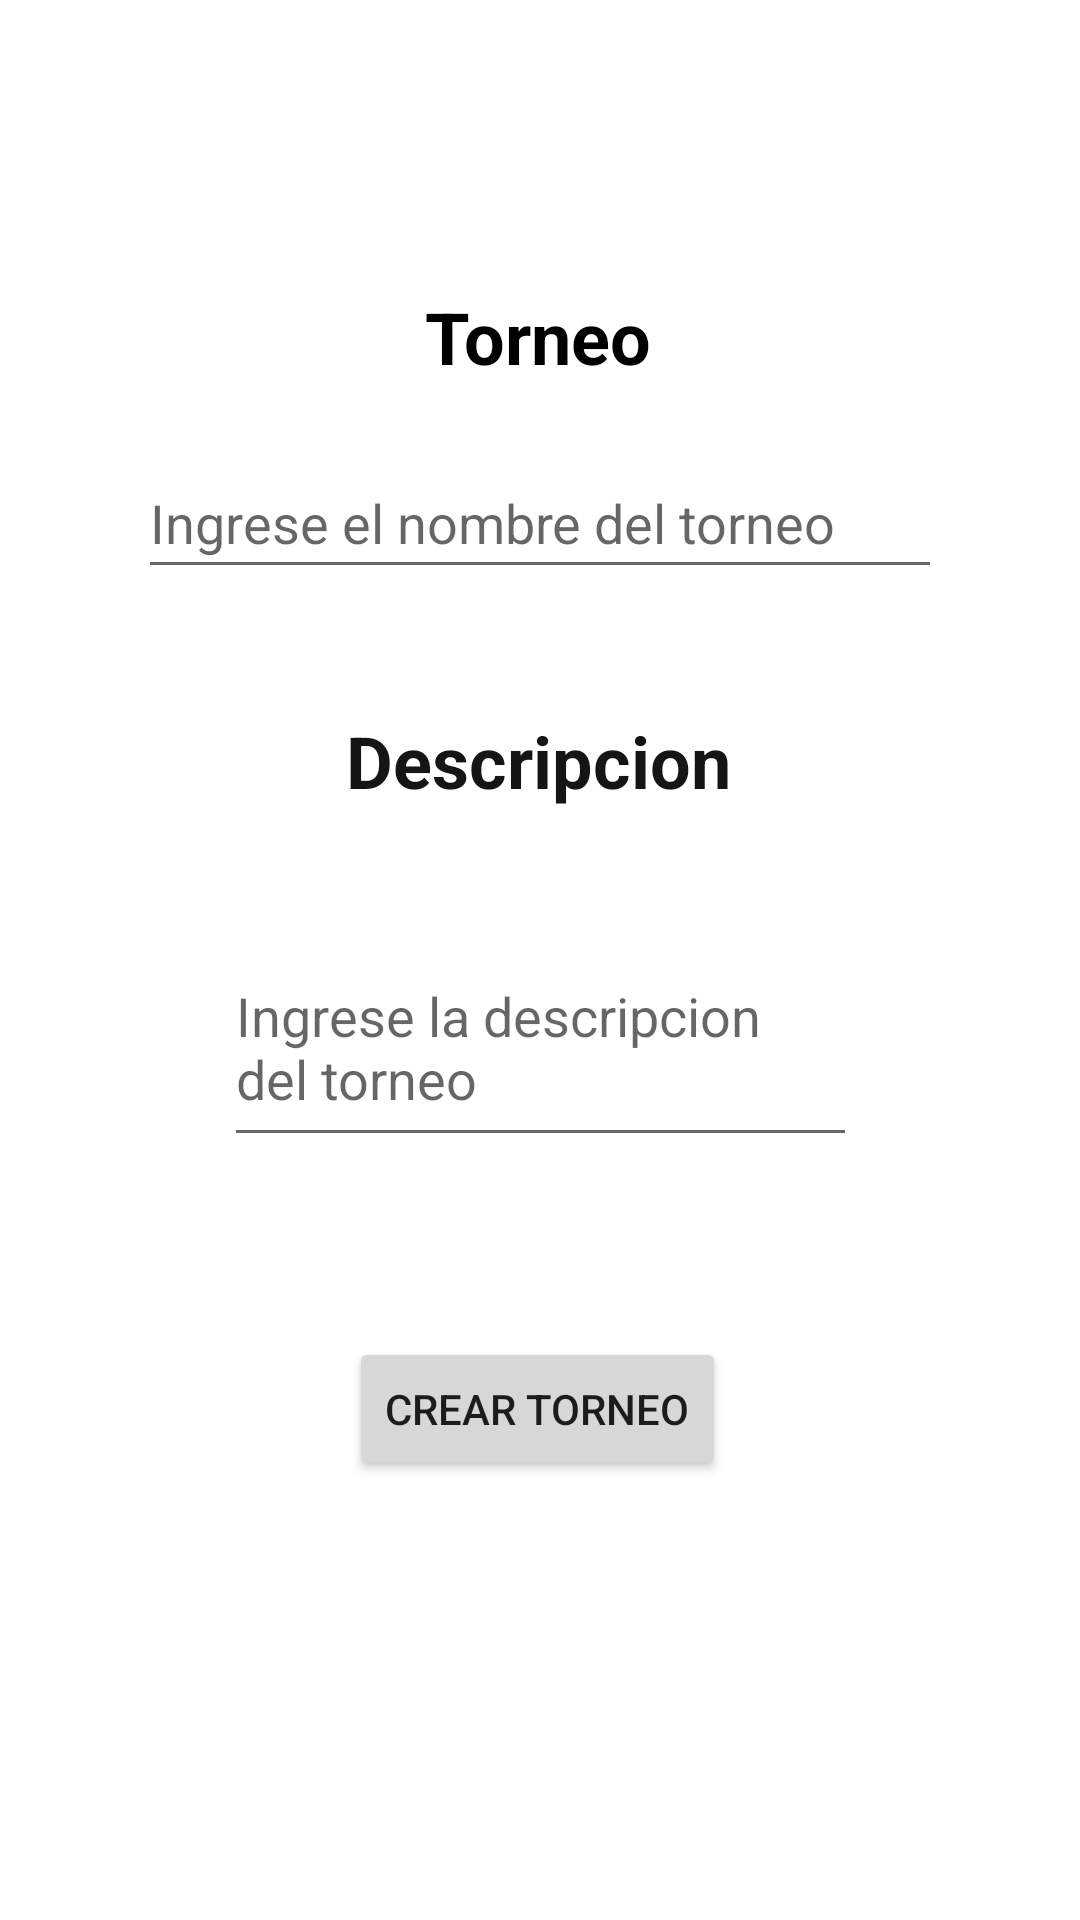

Here is an Android app screen rendered from its layout file. Give the layout XML and the strings, colors and styles it references.
<!-- AndroidManifest.xml: application theme Theme.Examen_Moviles -->
<!-- res/layout/activity_crear_torneo.xml -->
<?xml version="1.0" encoding="utf-8"?>
<androidx.constraintlayout.widget.ConstraintLayout xmlns:android="http://schemas.android.com/apk/res/android"
    xmlns:app="http://schemas.android.com/apk/res-auto"
    xmlns:tools="http://schemas.android.com/tools"
    android:layout_width="match_parent"
    android:layout_height="match_parent"
    tools:context=".CrearTorneo">

    <Button
        android:id="@+id/crear_torneo"
        android:layout_width="wrap_content"
        android:layout_height="wrap_content"
        android:layout_marginTop="60dp"
        android:text="Crear torneo"
        app:layout_constraintEnd_toEndOf="parent"
        app:layout_constraintHorizontal_bias="0.497"
        app:layout_constraintStart_toStartOf="parent"
        app:layout_constraintTop_toBottomOf="@+id/edit_torneo2" />

    <TextView
        android:id="@+id/Nombre_Torneo_2"
        android:layout_width="wrap_content"
        android:layout_height="wrap_content"
        android:layout_marginTop="96dp"
        android:text="Torneo"
        android:textColor="#000000"
        android:textSize="24sp"
        android:textStyle="bold"
        app:layout_constraintEnd_toEndOf="parent"
        app:layout_constraintHorizontal_bias="0.498"
        app:layout_constraintStart_toStartOf="parent"
        app:layout_constraintTop_toTopOf="parent" />

    <TextView
        android:id="@+id/descripcion"
        android:layout_width="wrap_content"
        android:layout_height="wrap_content"
        android:layout_marginTop="41dp"
        android:text="Descripcion"
        android:textColor="#151515"
        android:textSize="24sp"
        android:textStyle="bold"
        app:layout_constraintEnd_toEndOf="parent"
        app:layout_constraintHorizontal_bias="0.498"
        app:layout_constraintStart_toStartOf="parent"
        app:layout_constraintTop_toBottomOf="@+id/edit_torneo" />

    <com.google.android.material.textfield.TextInputEditText
        android:id="@+id/edit_torneo"
        android:layout_width="268dp"
        android:layout_height="47dp"
        android:layout_marginTop="21dp"
        android:hint="Ingrese el nombre del torneo"
        app:layout_constraintEnd_toEndOf="parent"
        app:layout_constraintStart_toStartOf="parent"
        app:layout_constraintTop_toBottomOf="@+id/Nombre_Torneo_2" />

    <com.google.android.material.textfield.TextInputEditText
        android:id="@+id/edit_torneo2"
        android:layout_width="211dp"
        android:layout_height="76dp"
        android:layout_marginTop="40dp"
        android:hint="Ingrese la descripcion del torneo"
        app:layout_constraintEnd_toEndOf="parent"
        app:layout_constraintStart_toStartOf="parent"
        app:layout_constraintTop_toBottomOf="@+id/descripcion" />

</androidx.constraintlayout.widget.ConstraintLayout>
<!-- resources referenced by this layout -->
<resources>
  <style name="Theme.Examen_Moviles" parent="Theme.MaterialComponents.DayNight.DarkActionBar">
          
          <item name="colorPrimary">@color/gray</item>
          <item name="colorPrimaryVariant">@color/black</item>
          <item name="colorOnPrimary">@color/white</item>
          
          <item name="colorSecondary">@color/teal_200</item>
          <item name="colorSecondaryVariant">@color/teal_700</item>
          <item name="colorOnSecondary">@color/black</item>
          
          <item name="android:statusBarColor" tools:targetApi="l">?attr/colorPrimaryVariant</item>
          
      </style>
  <!-- not gathered from this repository: default colours our renderer supplied (Android Studio template values) -->
  <color name="teal_200">#FF03DAC5</color>
  <color name="teal_700">#FF018786</color>
  <color name="black">#FF000000</color>
  <color name="white">#FFFFFFFF</color>
</resources>
